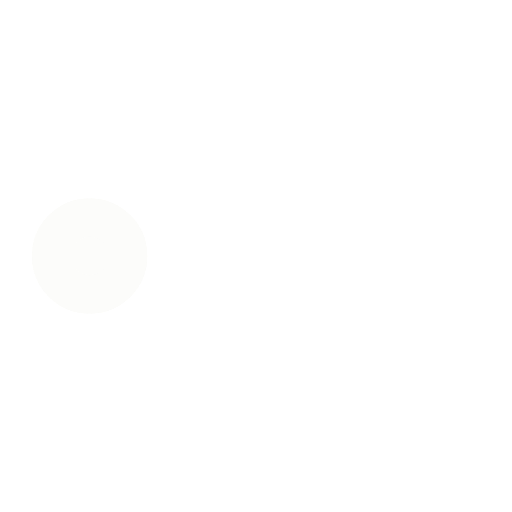
t = 0.00 s
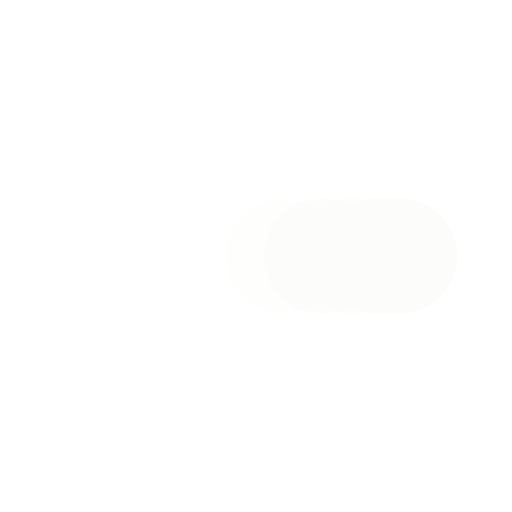
t = 0.38 s
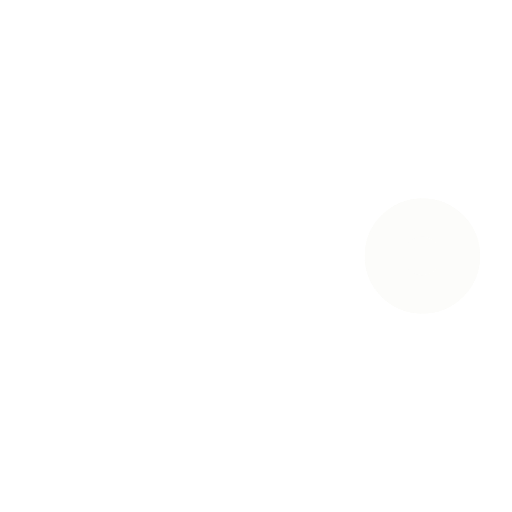
t = 0.73 s
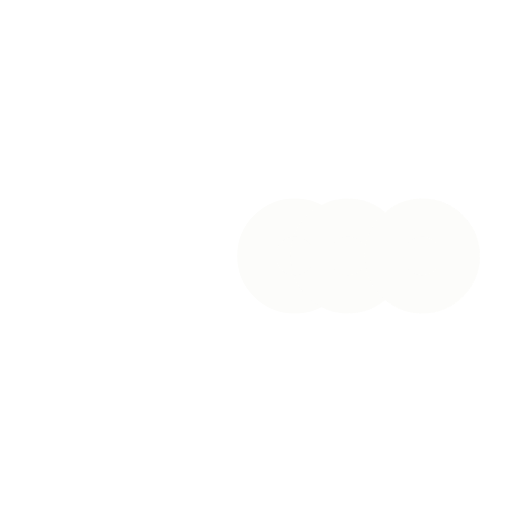
t = 1.10 s
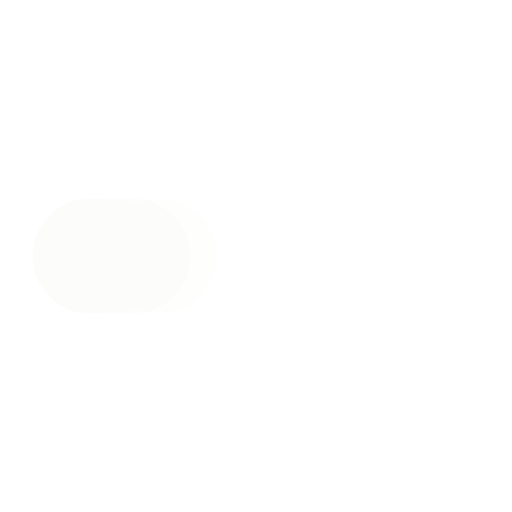
t = 1.48 s
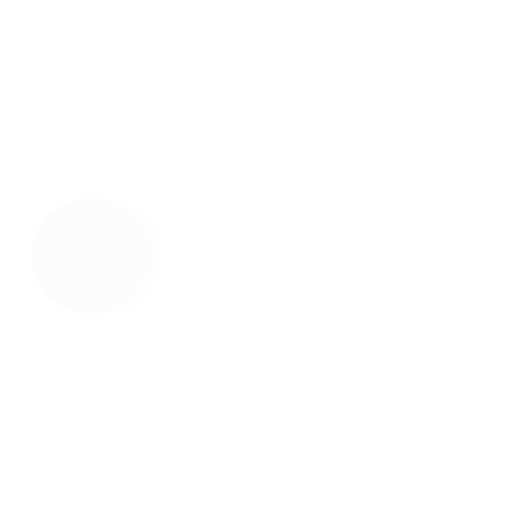
t = 1.60 s

The animated SVG that drew these frames (rendered in a browser with its animation timeline set to each time). Animation: 5 SMIL elements (animate=5); one cycle of 2.20 s, repeats indefinitely.

<svg xmlns="http://www.w3.org/2000/svg" viewBox="0 0 200 200"><circle fill="#FCFCFA" stroke="#FCFCFA" stroke-width="15" r="15" cx="35" cy="100"><animate attributeName="cx" calcMode="spline" dur="2" values="35;165;165;35;35" keySplines="0 .1 .5 1;0 .1 .5 1;0 .1 .5 1;0 .1 .5 1" repeatCount="indefinite" begin="0"></animate></circle><circle fill="#FCFCFA" stroke="#FCFCFA" stroke-width="15" opacity=".8" r="15" cx="35" cy="100"><animate attributeName="cx" calcMode="spline" dur="2" values="35;165;165;35;35" keySplines="0 .1 .5 1;0 .1 .5 1;0 .1 .5 1;0 .1 .5 1" repeatCount="indefinite" begin="0.05"></animate></circle><circle fill="#FCFCFA" stroke="#FCFCFA" stroke-width="15" opacity=".6" r="15" cx="35" cy="100"><animate attributeName="cx" calcMode="spline" dur="2" values="35;165;165;35;35" keySplines="0 .1 .5 1;0 .1 .5 1;0 .1 .5 1;0 .1 .5 1" repeatCount="indefinite" begin=".1"></animate></circle><circle fill="#FCFCFA" stroke="#FCFCFA" stroke-width="15" opacity=".4" r="15" cx="35" cy="100"><animate attributeName="cx" calcMode="spline" dur="2" values="35;165;165;35;35" keySplines="0 .1 .5 1;0 .1 .5 1;0 .1 .5 1;0 .1 .5 1" repeatCount="indefinite" begin=".15"></animate></circle><circle fill="#FCFCFA" stroke="#FCFCFA" stroke-width="15" opacity=".2" r="15" cx="35" cy="100"><animate attributeName="cx" calcMode="spline" dur="2" values="35;165;165;35;35" keySplines="0 .1 .5 1;0 .1 .5 1;0 .1 .5 1;0 .1 .5 1" repeatCount="indefinite" begin=".2"></animate></circle></svg>
